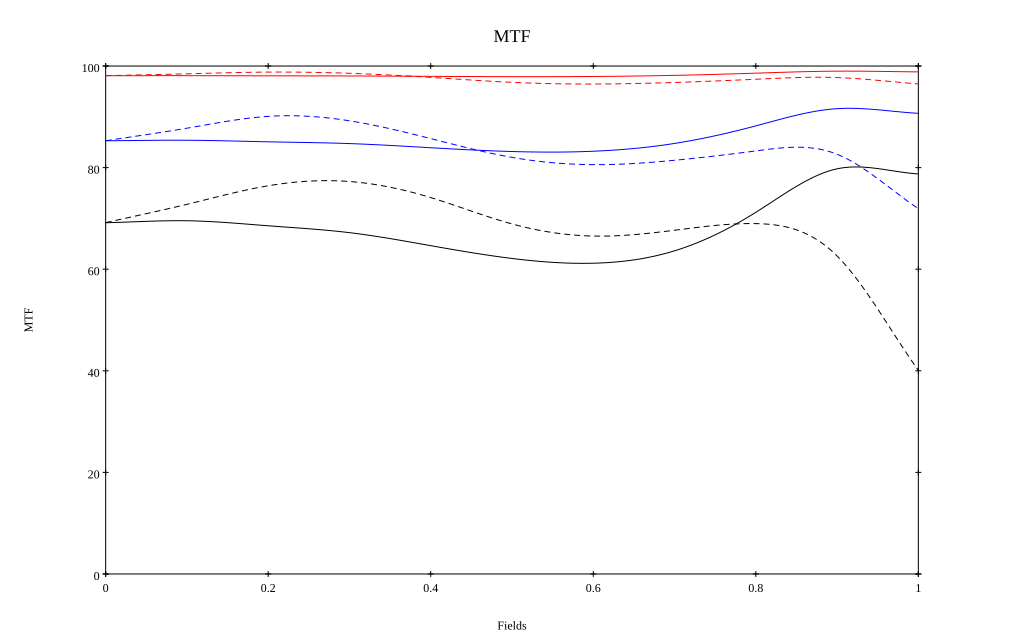

The file beside this chart, header and first rows:
, 0, 0.1, 0.2, 0.3, 0.4, 0.5, 0.6, 0.7, 0.8, 0.9, 1
10 sag, 0.981, 0.981, 0.981, 0.98, 0.98, 0.979, 0.979, 0.982, 0.986, 0.99, 0.988
10 tan, 0.981, 0.985, 0.988, 0.986, 0.978, 0.968, 0.965, 0.968, 0.974, 0.977, 0.965
30 sag, 0.853, 0.854, 0.851, 0.847, 0.839, 0.832, 0.832, 0.848, 0.882, 0.916, 0.907
30 tan, 0.853, 0.878, 0.901, 0.892, 0.857, 0.82, 0.806, 0.814, 0.833, 0.826, 0.719
50 sag, 0.691, 0.695, 0.685, 0.672, 0.646, 0.621, 0.612, 0.636, 0.712, 0.798, 0.788
50 tan, 0.692, 0.728, 0.764, 0.773, 0.741, 0.689, 0.665, 0.677, 0.69, 0.626, 0.401
